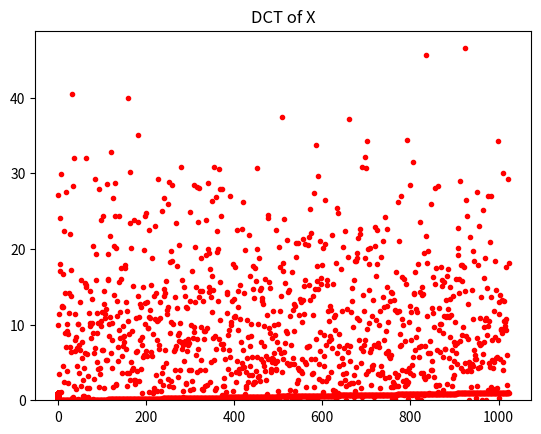

This chart was generated by the following Python code:
# A 'sawtooth' bona fide generator (a.k.a a multiplicative pseudo-random number generator)  
import numpy as np
def sawtooth(x, z):
    while True:
        yield x
        x = x * z - np.floor(x * z)

# Pseudo-random sequence parameters (quite random already)
N, Z, S = 0o2000, 0o1001, 1/np.pi; sprngr = sawtooth(S, Z)
X = [next(sprngr) for _ in range(N)]

''' And a slew of look'n'feel uniform randomness checks... 
    For a bit more serious testing one should consider 
    https://en.wikipedia.org/wiki/Kolmogorov%E2%80%93Smirnov_test '''

import matplotlib.pyplot as plt
# Simple 'pair' check
x, y = X[0:0o2000:2], X[1:0o2000:2]
ttl = f'Pseudo-random pairs from a {Z} pseudo-tooth pseudo-generator'
_ = plt.title(ttl), plt.plot(x, y, 'r.'), plt.show()

# Histogram...
ttl = f'{N} pseudo-random samples from a {Z} pseudo-tooth pseudo-generator'
_ = plt.title(ttl), plt.hist(X, bins = 'auto', density = True), plt.show()

# Lack of periodicity check
U = np.unique(X)                #_, U = np.unique(X, return_counts = True)

# Yet another anomaly check...
adverb = 'Not' if len(U) != len(X) else 'Quite'
ttl = f'{adverb} a nonperiodic sequence: {len(U)} (out of {len(X)}) values are unique'
_ = plt.title(ttl), plt.plot(U, 'r.'), plt.show()

# And another one...
from scipy.fftpack import dct
Y = abs(dct(np.array(X) - 0.5)) # '- 0.5' ditches a "DC"
_ = plt.plot(Y, 'r.'), plt.title("DCT of X"), plt.show()